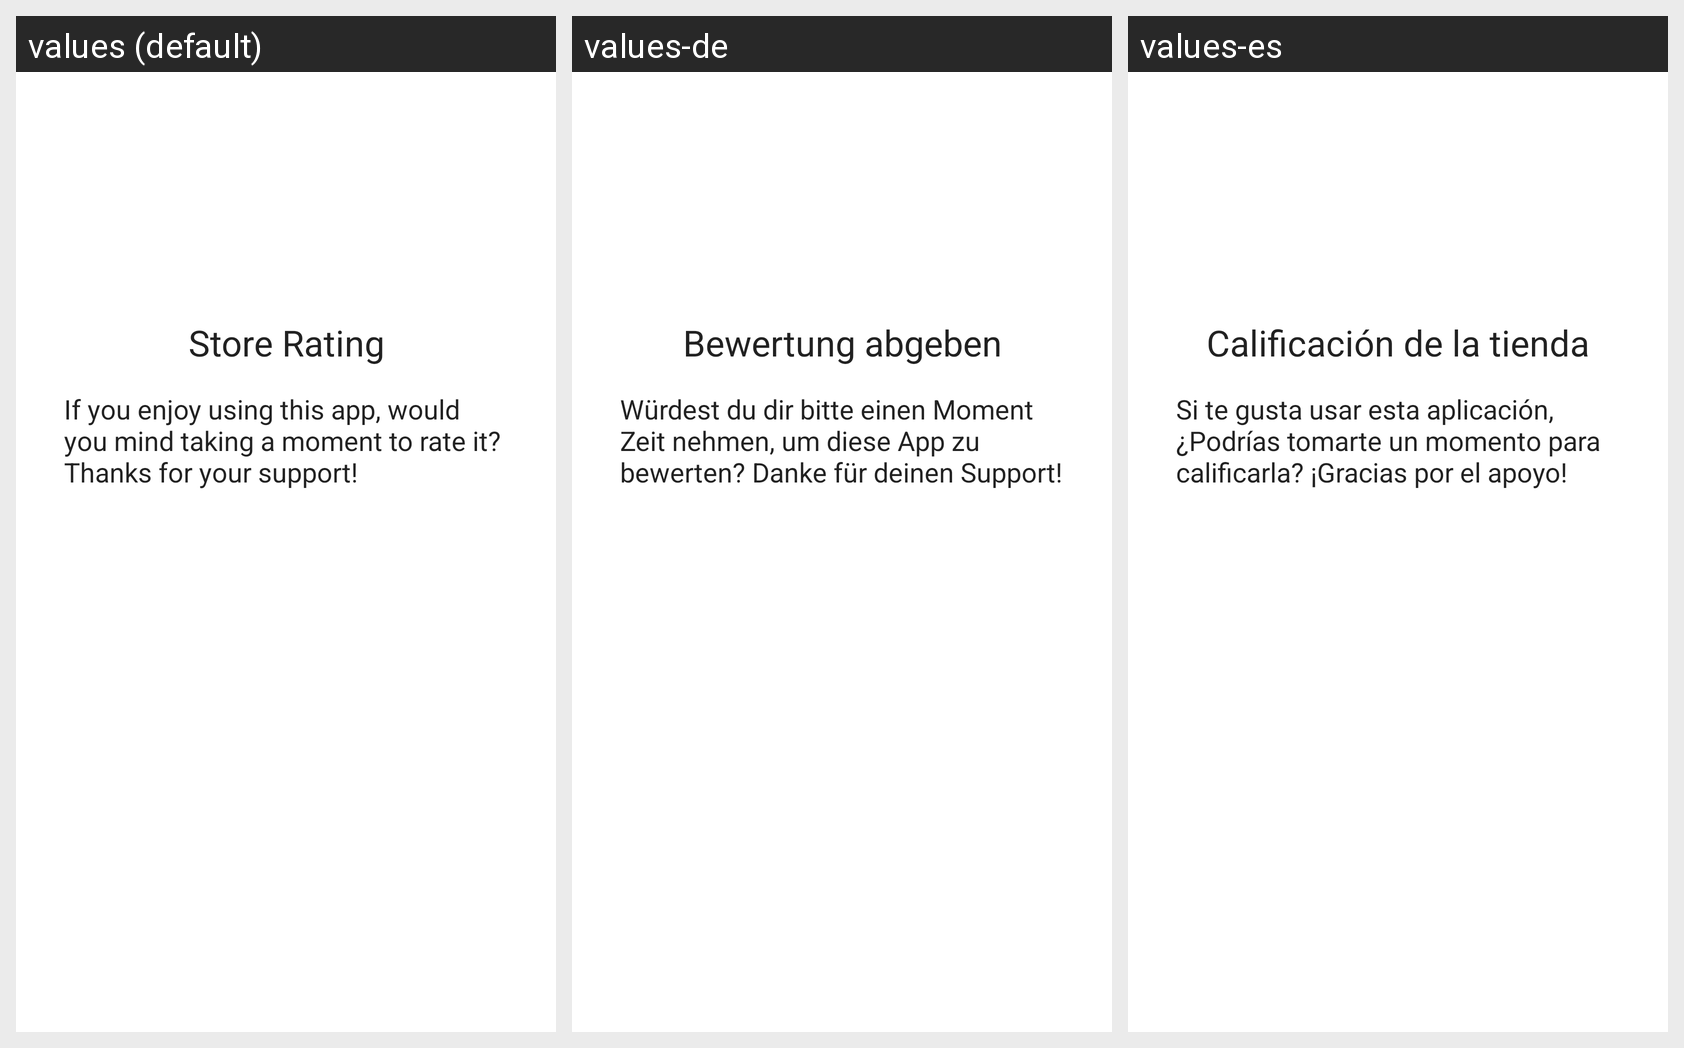

Translations of the strings shown on this Android screen, per locale in the grid:
Android screen res/layout/dialog_rating_store.xml rendered under 3 locales, left to right: values (default), values-de, values-es. Device: Nexus 5 (rendered at 1080×1920; each locale shown at half size, 540×960, under a caption strip naming it); theme Theme.MaterialComponents.DayNight.NoActionBar.
Other locales in the repository, not shown: values-fr, values-ja, values-ru.
Strings drawn on this screen, with the default value and each locale's value (text and hints the layout hard-codes, and strings that could not be matched under every locale, appear in the picture but are not listed):

rating_dialog_store_title
  values: Store Rating
  values-de: Bewertung abgeben
  values-es: Calificación de la tienda

rating_dialog_store_message
  values: If you enjoy using this app, would you mind taking a moment to rate it? Thanks for your support!
  values-de: Würdest du dir bitte einen Moment Zeit nehmen, um diese App zu bewerten? Danke für deinen Support!
  values-es: Si te gusta usar esta aplicación, ¿Podrías tomarte un momento para calificarla? ¡Gracias por el apoyo!
